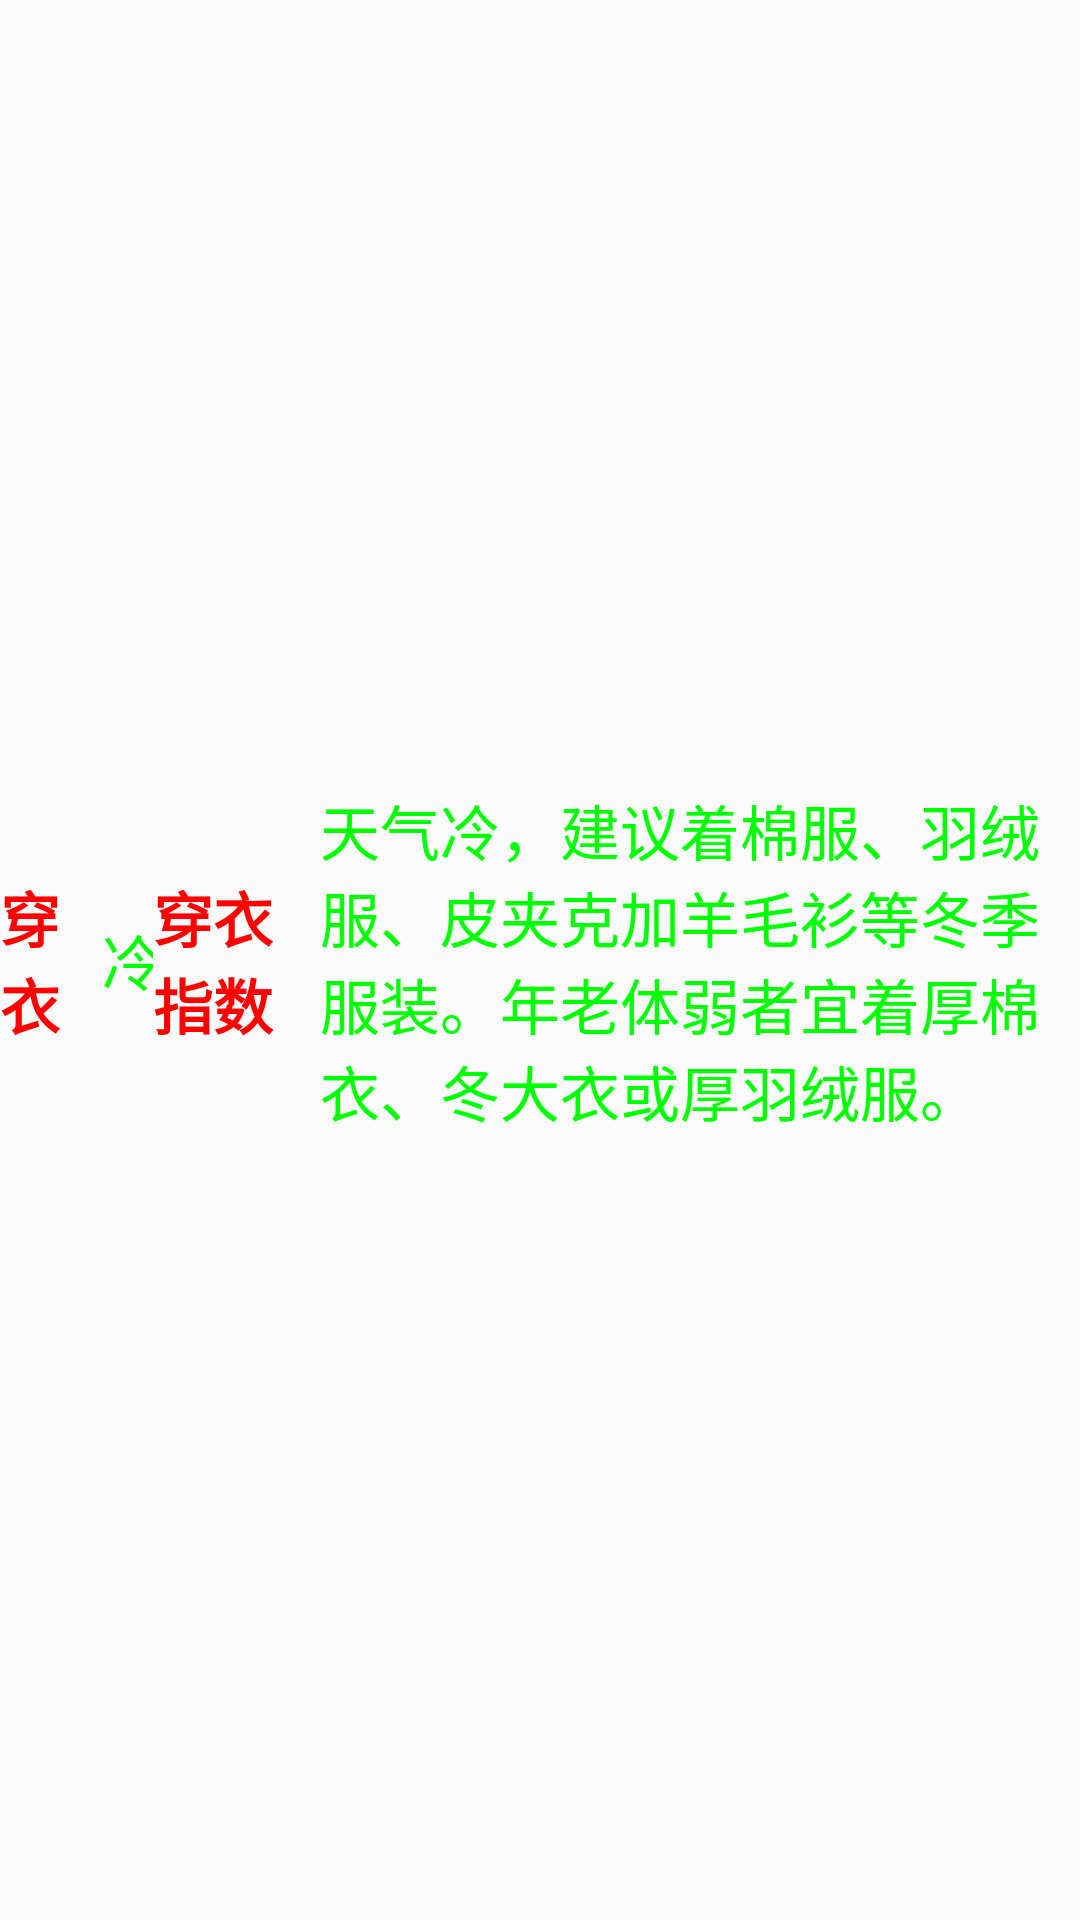

Produce the Android XML layout that renders to this screen, including the resource entries it uses.
<!-- AndroidManifest.xml: application theme AppTheme -->
<!-- res/layout/layout_index.xml -->
<?xml version="1.0" encoding="utf-8"?>
<LinearLayout xmlns:android="http://schemas.android.com/apk/res/android"
    android:orientation="horizontal"
    android:layout_width="match_parent"
    android:layout_height="match_parent"
    android:layout_centerVertical="true"
    android:gravity="center">

    <TextView
        android:id="@+id/title"
        android:layout_width="wrap_content"
        android:layout_height="wrap_content"
        android:layout_weight="2"
        style="@style/title_style"
        android:text="穿衣"/>
    <TextView
        android:id="@+id/zs"
        android:layout_width="wrap_content"
        android:layout_height="wrap_content"
        android:layout_weight="1"
        style="@style/text_style"
        android:text="冷"/>
    <TextView
        android:id="@+id/tipt"
        android:layout_width="wrap_content"
        android:layout_height="wrap_content"
        android:layout_weight="8"
        style="@style/title_style"
        android:text="穿衣指数"/>
    <TextView
        android:id="@+id/des"
        android:layout_width="wrap_content"
        android:layout_height="wrap_content"
        android:layout_weight="35"
        style="@style/text_style"
        android:text="天气冷，建议着棉服、羽绒服、皮夹克加羊毛衫等冬季服装。年老体弱者宜着厚棉衣、冬大衣或厚羽绒服。"/>
</LinearLayout>
<!-- resources referenced by this layout -->
<resources>
  <style name="text_style">
          <item name="android:textSize">20sp</item>
          <item name="android:textColor">#00ff00</item>
      </style>
  <style name="title_style">
          <item name="android:textSize">20sp</item>
          <item name="android:textColor">#ff0000</item>
          <item name="android:textStyle">bold</item>
      </style>
  <style name="AppTheme" parent="Theme.AppCompat.Light.NoActionBar">
          
          <item name="colorPrimary">@color/colorPrimary</item>
          <item name="colorPrimaryDark">@color/colorPrimaryDark</item>
          <item name="colorAccent">@color/colorAccent</item>
  
      </style>
  <!-- not gathered from this repository: default colours our renderer supplied (Android Studio template values) -->
  <color name="colorPrimary">#FF6200EE</color>
  <color name="colorPrimaryDark">#FF3700B3</color>
  <color name="colorAccent">#FF03DAC5</color>
</resources>
